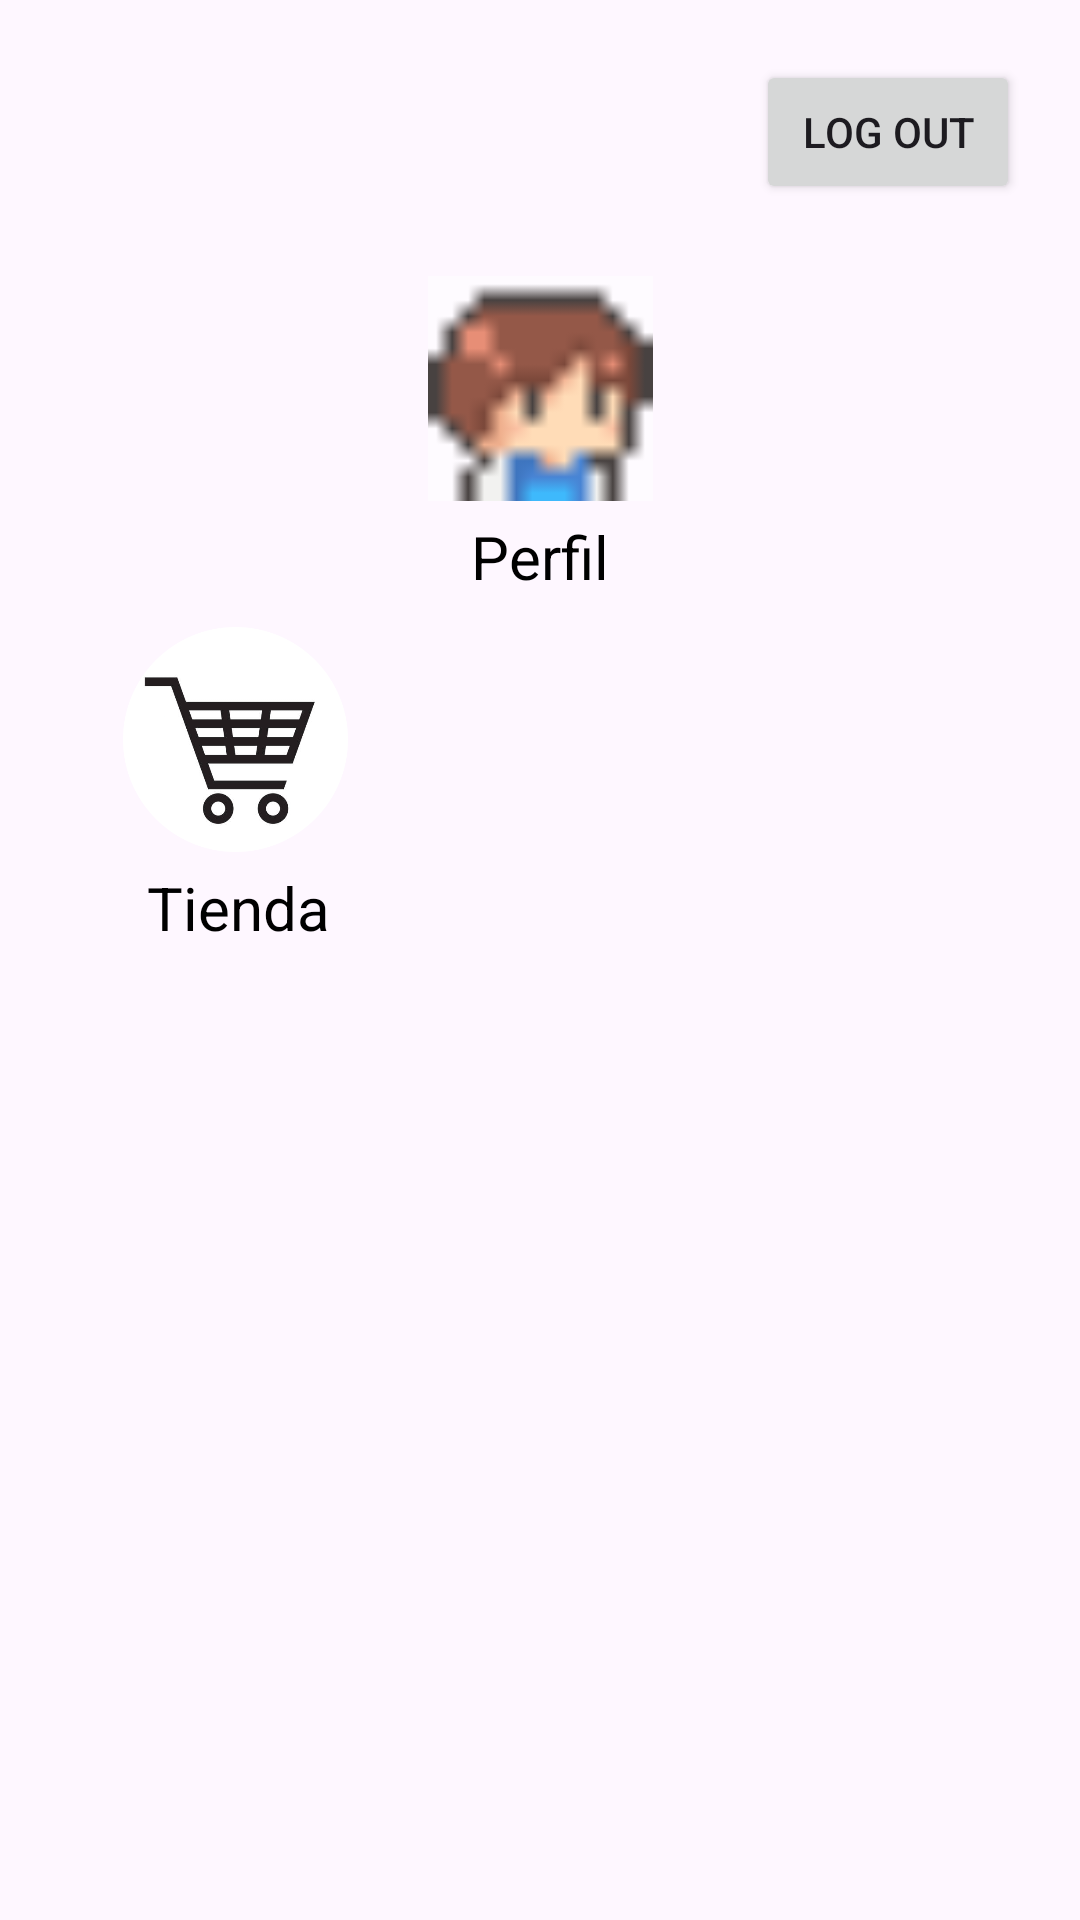

This screen was rendered from an Android layout file. Write that file and the resources it references.
<!-- AndroidManifest.xml: application theme Theme.Restclientservweb -->
<!-- res/layout/activity_menu.xml -->
<?xml version="1.0" encoding="utf-8"?>
<androidx.constraintlayout.widget.ConstraintLayout xmlns:android="http://schemas.android.com/apk/res/android"
    xmlns:app="http://schemas.android.com/apk/res-auto"
    xmlns:tools="http://schemas.android.com/tools"
    android:id="@+id/main"
    android:layout_width="match_parent"
    android:layout_height="match_parent"
    tools:context=".MenuActivity">

    <androidx.constraintlayout.widget.ConstraintLayout
        android:id="@+id/constraintLayout"
        android:layout_width="match_parent"
        android:layout_height="199dp"
        app:layout_constraintEnd_toEndOf="parent"
        app:layout_constraintStart_toStartOf="parent"
        app:layout_constraintTop_toTopOf="parent">

        <ImageButton
            android:id="@+id/btnPerfil"
            android:layout_width="75dp"
            android:layout_height="75dp"
            android:layout_marginBottom="5dp"
            android:background="@android:drawable/screen_background_light_transparent"
            android:contentDescription="@string/Perfil"
            android:onClick="click_btnPerfil"
            android:scaleType="centerCrop"
            android:src="@drawable/fotoperfil"
            app:layout_constraintBottom_toTopOf="@id/textView2"
            app:layout_constraintEnd_toEndOf="parent"
            app:layout_constraintStart_toStartOf="parent" />

        <TextView
            android:id="@+id/textView2"
            android:layout_width="wrap_content"
            android:layout_height="wrap_content"
            android:text="Perfil"
            android:textColor="@color/black"
            android:textSize="20sp"
            app:layout_constraintBottom_toBottomOf="parent"
            app:layout_constraintEnd_toEndOf="parent"
            app:layout_constraintStart_toStartOf="parent" />

        <Button
            android:id="@+id/btnLogOut"
            android:layout_width="wrap_content"
            android:layout_height="wrap_content"
            android:layout_marginTop="20dp"
            android:layout_marginEnd="20dp"
            android:text="Log Out"
            app:layout_constraintEnd_toEndOf="parent"
            app:layout_constraintTop_toTopOf="parent" />
    </androidx.constraintlayout.widget.ConstraintLayout>

    <androidx.constraintlayout.widget.ConstraintLayout
        android:layout_width="match_parent"
        android:layout_height="648dp"
        android:layout_marginStart="1dp"
        app:layout_constraintStart_toStartOf="parent"
        app:layout_constraintTop_toBottomOf="@+id/constraintLayout">

        <ImageButton
            android:id="@+id/btnTienda"
            android:layout_width="75dp"
            android:layout_height="75dp"
            android:layout_marginStart="40dp"
            android:layout_marginTop="10dp"
            android:background="@android:color/transparent"
            android:contentDescription="@string/Tienda"
            android:onClick="click_btnTienda"
            android:scaleType="centerCrop"
            app:layout_constraintStart_toStartOf="parent"
            app:layout_constraintTop_toTopOf="parent"
            app:srcCompat="@drawable/ic_action_image" />

        <TextView
            android:id="@+id/textView3"
            android:layout_width="wrap_content"
            android:layout_height="wrap_content"
            android:layout_marginStart="8dp"
            android:layout_marginTop="5dp"
            android:text="Tienda"
            android:textColor="@color/black"
            android:textSize="20sp"
            app:layout_constraintStart_toStartOf="@+id/btnTienda"
            app:layout_constraintTop_toBottomOf="@+id/btnTienda" />
    </androidx.constraintlayout.widget.ConstraintLayout>

</androidx.constraintlayout.widget.ConstraintLayout>
<!-- resources referenced by this layout -->
<resources>
  <!-- drawable fotoperfil: png bitmap (drawable, 364 bytes) -->
  <!-- drawable ic_action_image: png bitmap (drawable, 54555 bytes) -->
  <string name="Perfil">Perfil</string>
  <string name="Tienda">Tienda</string>
  <style name="Theme.Restclientservweb" parent="Base.Theme.Restclientservweb" />
  <style name="Base.Theme.Restclientservweb" parent="Theme.Material3.DayNight.NoActionBar">
          
          
      </style>
  <!-- not gathered from this repository: default colours our renderer supplied (Android Studio template values) -->
  <color name="black">#FF000000</color>
</resources>
